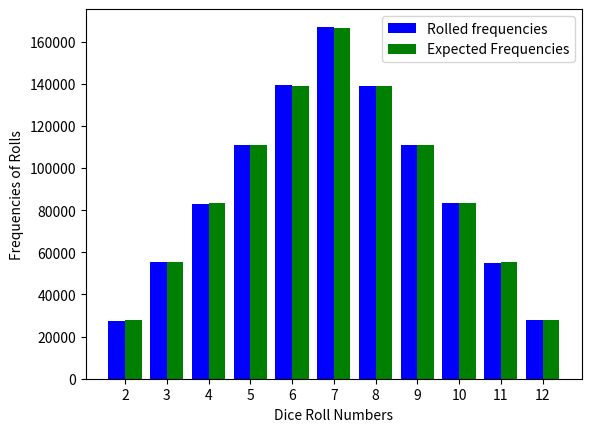

Reproduce this figure in Python.
# [redacted]
# [redacted]

from random import randrange
from numpy import zeros, arange
from matplotlib import pyplot as plt

freq=zeros(11,int)
freqExp=zeros(11,float)
numRolls=int(1e6)

#expected
for i in range(6):
    freqExp[i]=freqExp[10-i]=float(numRolls)/36.*(i+1)

#experiment
for i in range(numRolls):
    freq[randrange(6)+randrange(6)]+=1

print(freq)
print(freqExp)

index=PossibleNums=arange(2,13)
bar_width=0.4

rects1 = plt.bar(index + bar_width*0.5, freq, bar_width, color='b', label='Rolled frequencies')
rects2 = plt.bar(index + bar_width*1.5, freqExp, bar_width, color='g', label='Expected Frequencies')

plt.legend()
plt.xticks(index + bar_width, (range(2,13)))
plt.xlabel("Dice Roll Numbers")
plt.ylabel("Frequencies of Rolls")
plt.show()
